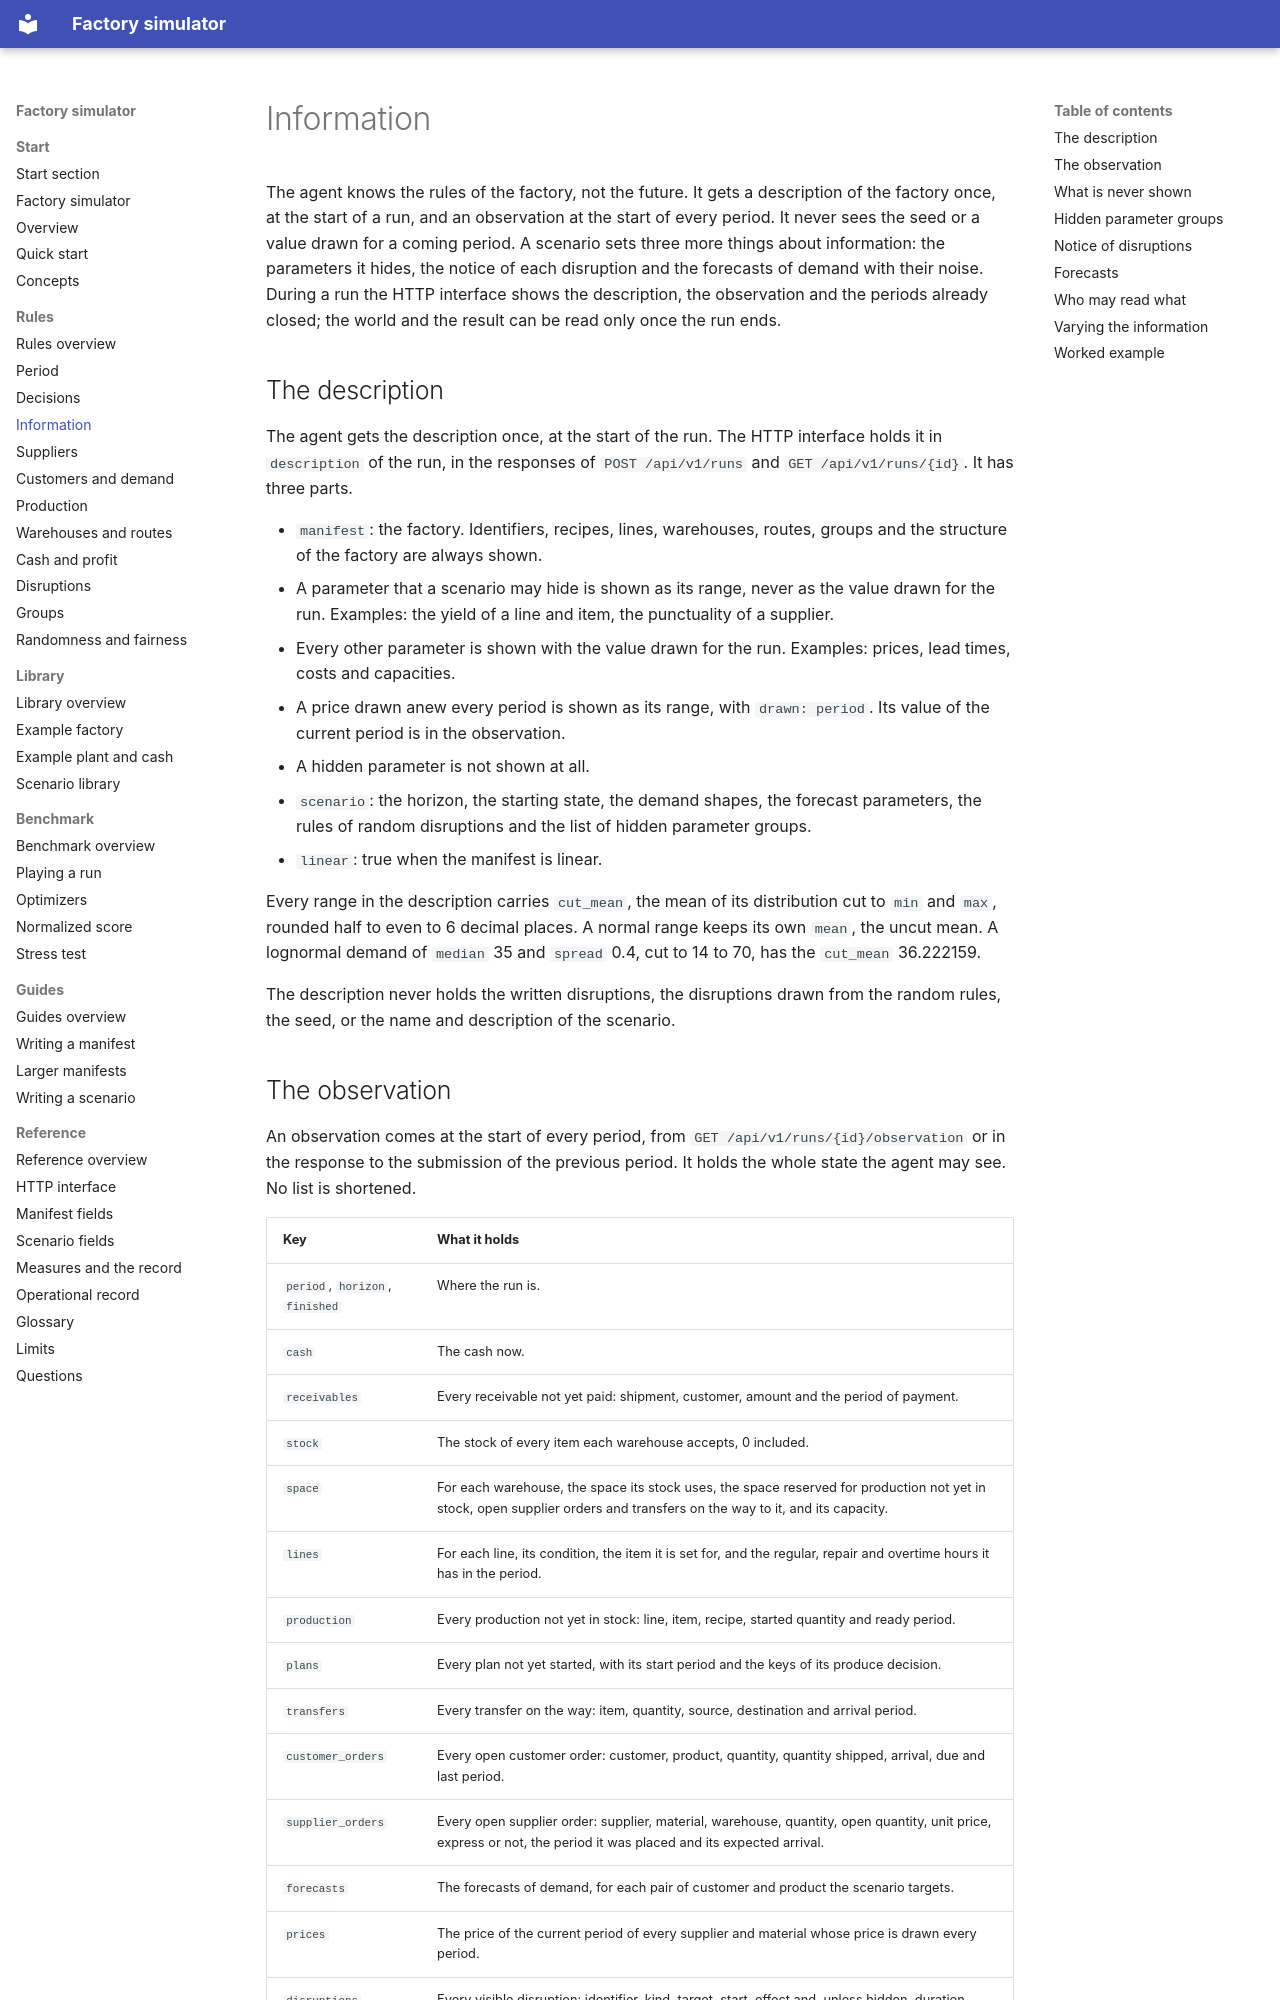

repository: mchojna/factory-simulator · page: rules/information/index.html · generator: mkdocs

# Information

The agent knows the rules of the factory, not the future. It gets a description of the
factory once, at the start of a run, and an observation at the start of every period.
It never sees the seed or a value drawn for a coming period. A scenario sets three more
things about information: the parameters it hides, the notice of each disruption and
the forecasts of demand with their noise. During a run the HTTP interface shows the
description, the observation and the periods already closed; the world and the result
can be read only once the run ends.

## The description

The agent gets the description once, at the start of the run. The HTTP interface holds
it in `description` of the run, in the responses of `POST /api/v1/runs` and
`GET /api/v1/runs/{id}`. It has three parts.

- `manifest`: the factory. Identifiers, recipes, lines, warehouses, routes, groups and
  the structure of the factory are always shown.
  - A parameter that a scenario may hide is shown as its range, never as the value drawn
    for the run. Examples: the yield of a line and item, the punctuality of a supplier.
  - Every other parameter is shown with the value drawn for the run. Examples: prices,
    lead times, costs and capacities.
  - A price drawn anew every period is shown as its range, with `drawn: period`. Its
    value of the current period is in the observation.
  - A hidden parameter is not shown at all.
- `scenario`: the horizon, the starting state, the demand shapes, the forecast
  parameters, the rules of random disruptions and the list of hidden parameter groups.
- `linear`: true when the manifest is linear.

Every range in the description carries `cut_mean`, the mean of its distribution cut to
`min` and `max`, rounded half to even to 6 decimal places. A normal range keeps its own
`mean`, the uncut mean. A lognormal demand of `median` 35 and `spread` 0.4, cut to 14
to 70, has the `cut_mean` 36.222159.

The description never holds the written disruptions, the disruptions drawn from the
random rules, the seed, or the name and description of the scenario.
